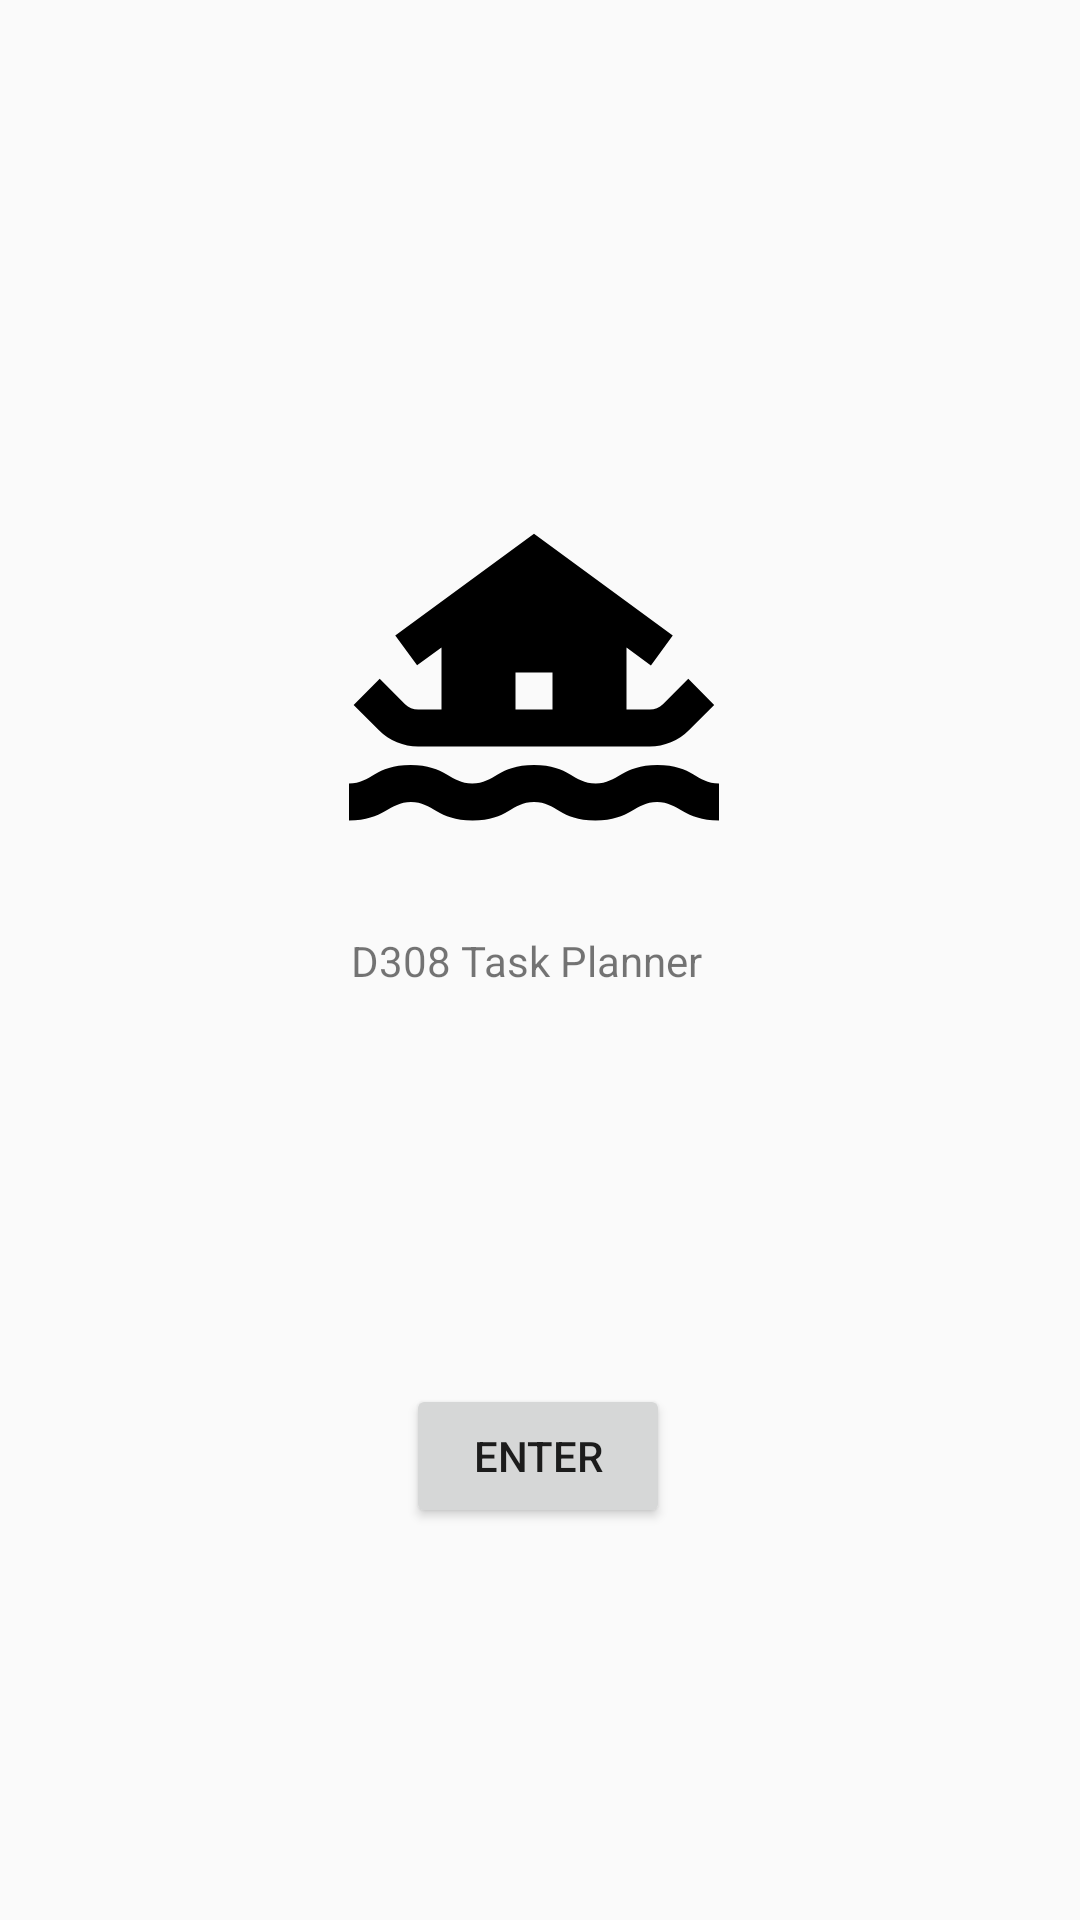

Reconstruct the res/layout file that produces this screen, plus the resources it refers to.
<!-- AndroidManifest.xml: application theme Theme.D424_Task_Management_App -->
<!-- res/layout/activity_main.xml -->
<?xml version="1.0" encoding="utf-8"?>
<androidx.constraintlayout.widget.ConstraintLayout xmlns:android="http://schemas.android.com/apk/res/android"
    xmlns:app="http://schemas.android.com/apk/res-auto"
    xmlns:tools="http://schemas.android.com/tools"
    android:id="@+id/main"
    android:layout_width="match_parent"
    android:layout_height="match_parent"
    tools:context=".ui.Main">

    <TextView
        android:id="@+id/textView"
        android:layout_width="wrap_content"
        android:layout_height="wrap_content"
        android:text="D308 Task Planner"
        app:layout_constraintBottom_toBottomOf="parent"
        app:layout_constraintEnd_toEndOf="parent"
        app:layout_constraintHorizontal_bias="0.481"
        app:layout_constraintStart_toStartOf="parent"
        app:layout_constraintTop_toTopOf="parent " />

    <Button
        android:id="@+id/button_enter"
        android:layout_width="wrap_content"
        android:layout_height="wrap_content"
        android:layout_marginTop="72dp"
        android:text="Enter"
        app:layout_constraintBottom_toBottomOf="parent"
        app:layout_constraintEnd_toEndOf="parent"
        app:layout_constraintHorizontal_bias="0.498"
        app:layout_constraintStart_toStartOf="parent"
        app:layout_constraintTop_toBottomOf="@+id/textView"
        app:layout_constraintVertical_bias="0.314" />

    <ImageView
        android:id="@+id/imageView"
        android:layout_width="148dp"
        android:layout_height="154dp"
        android:layout_marginTop="176dp"
        android:layout_marginBottom="26dp"
        android:src="@drawable/baseline_houseboat_24"
        app:layout_constraintBottom_toTopOf="@+id/textView"
        app:layout_constraintEnd_toEndOf="parent"
        app:layout_constraintHorizontal_bias="0.49"
        app:layout_constraintStart_toStartOf="parent"
        app:layout_constraintTop_toTopOf="parent" />


</androidx.constraintlayout.widget.ConstraintLayout>
<!-- resources referenced by this layout -->
<resources>
  <!-- drawable baseline_houseboat_24 (drawable) -->
  <vector xmlns:android="http://schemas.android.com/apk/res/android" android:height="24dp" android:tint="#000000" android:viewportHeight="24" android:viewportWidth="24" android:width="24dp">
      <path android:fillColor="@android:color/white" android:pathData="M12,16c-1.95,0 -2.1,1 -3.34,1c-1.19,0 -1.42,-1 -3.33,-1C3.38,16 3.24,17 2,17v2c1.9,0 2.17,-1 3.35,-1c1.19,0 1.42,1 3.33,1c1.95,0 2.08,-1 3.32,-1s1.37,1 3.32,1c1.91,0 2.14,-1 3.33,-1c1.18,0 1.45,1 3.35,1v-2c-1.24,0 -1.38,-1 -3.33,-1c-1.91,0 -2.14,1 -3.33,1C14.1,17 13.95,16 12,16zM20.34,11.34l-1.37,1.37C18.78,12.89 18.52,13 18.26,13H17V9.65l1.32,0.97L19.5,9L12,3.5L4.5,9l1.18,1.61L7,9.65V13H5.74c-0.27,0 -0.52,-0.11 -0.71,-0.29l-1.37,-1.37l-1.41,1.41l1.37,1.37C4.18,14.68 4.95,15 5.74,15h12.51c0.8,0 1.56,-0.32 2.12,-0.88l1.37,-1.37L20.34,11.34zM13,13h-2v-2h2V13z"/>
  </vector>
  <style name="Theme.D424_Task_Management_App" parent="Base.Theme.D424_Task_Management_App" />
  <style name="Base.Theme.D424_Task_Management_App" parent="Theme.AppCompat.Light">
          
          
      </style>
</resources>
